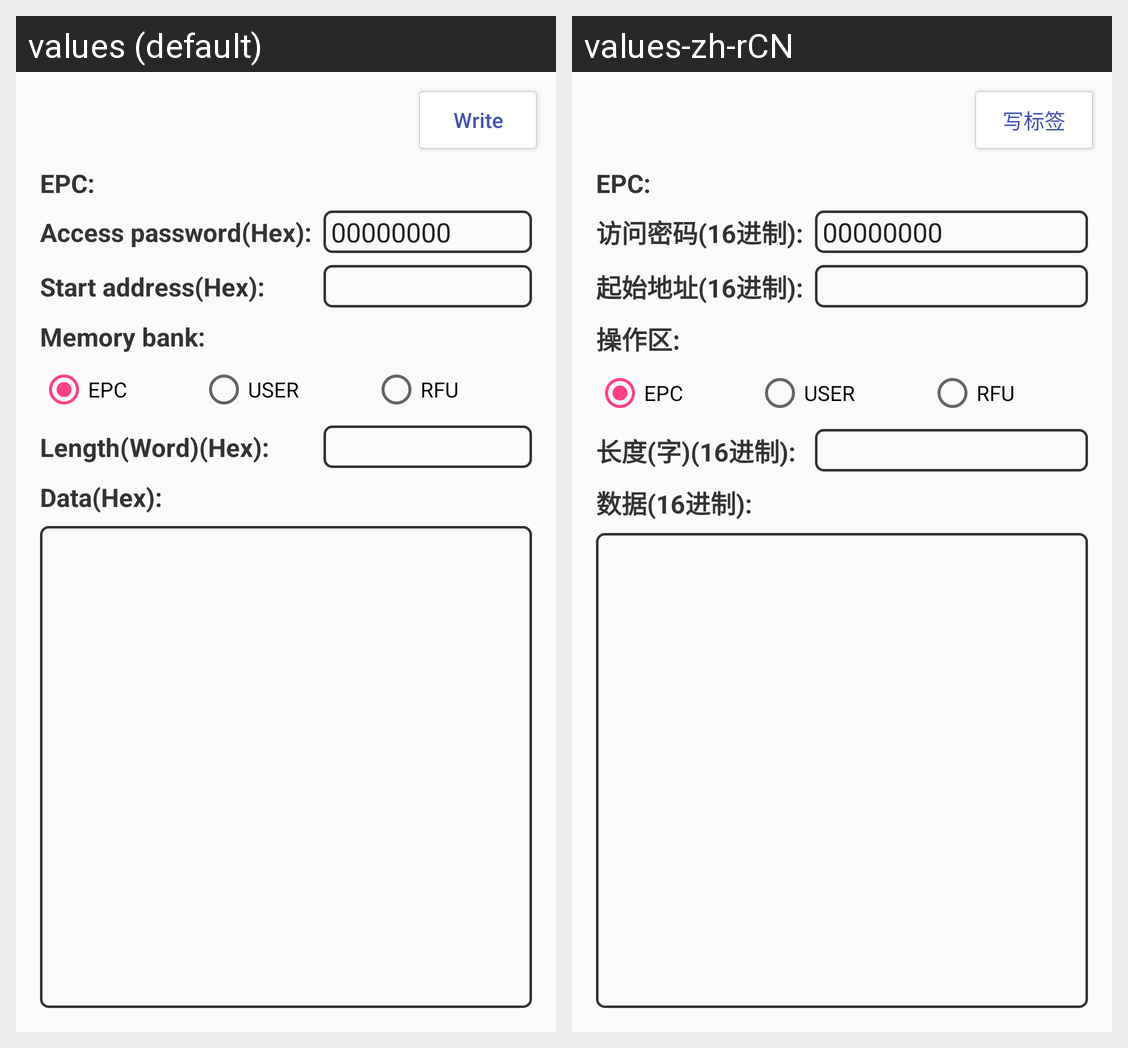

Translations of the strings shown on this Android screen, per locale in the grid:
Android screen res/layout/fragment_write_tag.xml rendered under 2 locales, left to right: values (default), values-zh-rCN. Device: Nexus 5 (rendered at 1080×1920; each locale shown at half size, 540×960, under a caption strip naming it); theme AppTheme.
Strings drawn on this screen, with the default value and each locale's value (text and hints the layout hard-codes, and strings that could not be matched under every locale, appear in the picture but are not listed):

text_btn_write
  values: Write
  values-zh-rCN: 写标签

text_tv_anchor_epc
  values: EPC:
  values-zh-rCN: EPC:

text_tv_anchor_access_pwd
  values: Access password(Hex):
  values-zh-rCN: 访问密码(16进制):

text_tv_anchor_start_addr
  values: Start address(Hex):
  values-zh-rCN: 起始地址(16进制):

text_tv_anchor_memory_bank
  values: Memory bank:
  values-zh-rCN: 操作区:

text_rb_epc
  values: EPC
  values-zh-rCN: EPC

text_rb_user
  values: USER
  values-zh-rCN: USER

text_rb_reserve
  values: RFU
  values-zh-rCN: RFU

text_tv_anchor_length
  values: Length(Word)(Hex):
  values-zh-rCN: 长度(字)(16进制):

text_tv_anchor_data
  values: Data(Hex):
  values-zh-rCN: 数据(16进制):
